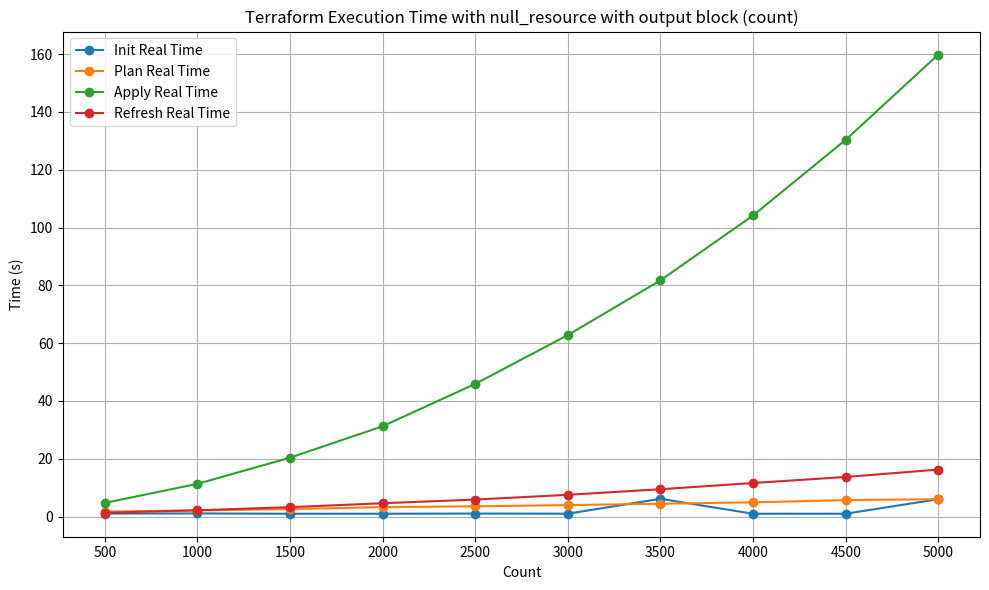

Generate this figure with matplotlib:
import pandas as pd
import matplotlib.pyplot as plt

# Provided data
data = {
    'Count': [500, 1000, 1500, 2000, 2500, 3000, 3500, 4000, 4500, 5000],
    'Type': ['null_resource with output block (count)'] * 10,
    'Init Real Time (s)': [1.051, 1.098, 0.99, 0.997, 1.052, 1.015, 6.156, 0.994, 1.001, 6.03],
    'Plan Real Time (s)': [1.731, 2.157, 2.589, 3.282, 3.567, 3.989, 4.462, 4.942, 5.717, 6.023],
    'Apply Real Time (s)': [4.736, 11.337, 20.378, 31.264, 45.91, 62.802, 81.725, 104.179, 130.33, 159.832],
    'Refresh Real Time (s)': [1.339, 2.192, 3.267, 4.629, 5.898, 7.539, 9.475, 11.624, 13.719, 16.271]
}

# Creating DataFrame
df = pd.DataFrame(data)

# Plotting
plt.figure(figsize=(10, 6))

plt.plot(df['Count'], df['Init Real Time (s)'], marker='o', label='Init Real Time')
plt.plot(df['Count'], df['Plan Real Time (s)'], marker='o', label='Plan Real Time')
plt.plot(df['Count'], df['Apply Real Time (s)'], marker='o', label='Apply Real Time')
plt.plot(df['Count'], df['Refresh Real Time (s)'], marker='o', label='Refresh Real Time')

plt.title('Terraform Execution Time with null_resource with output block (count)')
plt.xlabel('Count')
plt.ylabel('Time (s)')
plt.legend()
plt.grid(True)
plt.xticks(df['Count'])

plt.tight_layout()
plt.show()
